Image classification data set "balanced_dataset" (kill136/visiondectect on GitHub). Class labels (3): ink accumulation, ink break, normal.

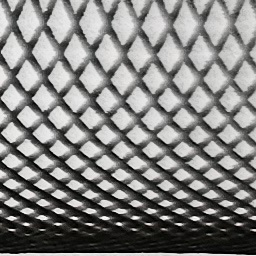
Label: normal

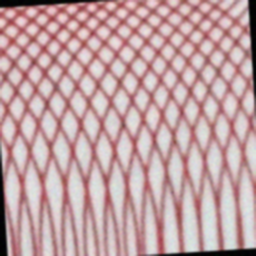
Label: ink break

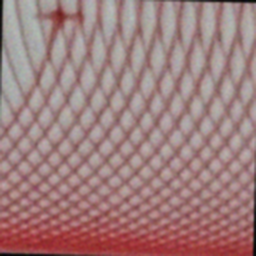
Label: ink accumulation

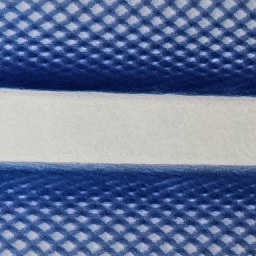
Label: normal

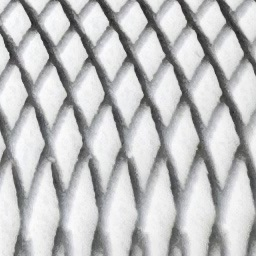
Label: normal

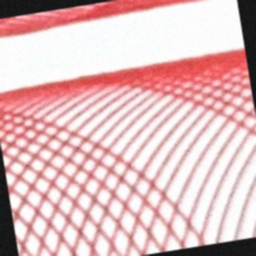
Label: ink break
